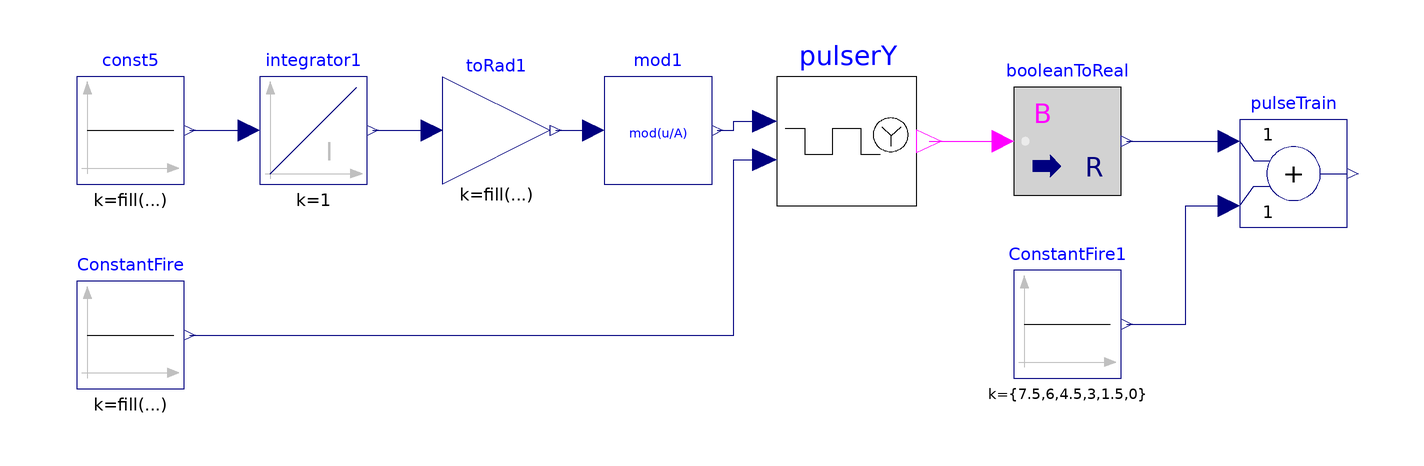

Above is the diagram view of the following Modelica model: its components placed by their Placement annotations and its connect equations drawn as lines.

model TestPulser
  extends Modelica.Icons.Example;
  Modelica.Blocks.Continuous.Integrator integrator1[6] annotation (
    Placement(transformation(extent={{-82,-2},{-62,18}})));
  Modelica.Blocks.Sources.Constant const5[6](k = fill(50, 6)) annotation (
    Placement(visible = true, transformation(origin={-106,8},   extent = {{-10, -10}, {10, 10}}, rotation = 0)));
  Modelica.Blocks.Math.Gain toRad1[6](k = fill(2*Modelica.Constants.pi, 6)) annotation (
    Placement(transformation(extent={{-48,-2},{-28,18}})));
  Modelica.Blocks.Sources.Constant ConstantFire[6](k = fill(20, 6)) "degree" annotation (
    Placement(visible = true, transformation(origin={-106,-30},   extent = {{-10, -10}, {10, 10}}, rotation = 0)));
  LCC_HVDC.Models.PulseGeneratorY pulserY
    annotation (Placement(transformation(extent={{14,-6},{40,18}})));
  LCC_HVDC.Models.Mod mod1[6]
    annotation (Placement(transformation(extent={{-18,-2},{2,18}})));
  Modelica.Blocks.Sources.Constant ConstantFire1[6](k = {7.5, 6, 4.5, 3, 1.5, 0}) "degree" annotation (
    Placement(visible = true, transformation(origin={68,-28},    extent = {{-10, -10}, {10, 10}}, rotation = 0)));
  Modelica.Blocks.Math.Add pulseTrain[6](each k1 = +1, each k2 = +1) annotation (
    Placement(transformation(extent = {{-10, -10}, {10, 10}}, rotation = 0, origin={110,0})));
  Modelica.Blocks.Math.BooleanToReal booleanToReal[6] annotation (
    Placement(transformation(extent={{58,-4},{78,16}})));
equation
  connect(const5.y, integrator1.u) annotation (
    Line(points={{-95,8},{-84,8}},      color = {0, 0, 127}));
  connect(integrator1.y, toRad1.u) annotation (
    Line(points={{-61,8},{-50,8}},      color = {0, 0, 127}));
  connect(ConstantFire.y,pulserY.firingAngle)  annotation (
    Line(points={{-95,-30},{6,-30},{6,2.52},{11.79,2.52}},            color = {0, 0, 127}));
  connect(toRad1.y, mod1.u) annotation (
    Line(points={{-27,8},{-20,8}},     color = {0, 0, 127}));
  connect(mod1.y, pulserY.wt) annotation (Line(points={{3,8},{6,8},{6,9.72},
          {11.79,9.72}}, color={0,0,127}));
  connect(pulserY.y, booleanToReal.u) annotation (
    Line(points={{42.34,6},{56,6}},      color = {255, 0, 255}));
  connect(booleanToReal.y,pulseTrain. u1) annotation (
    Line(points={{79,6},{98,6}},       color = {0, 0, 127}));
  connect(ConstantFire1.y,pulseTrain. u2) annotation (
    Line(points={{79,-28},{90,-28},{90,-6},{98,-6}},             color = {0, 0, 127}));
  annotation (
    Icon(coordinateSystem(preserveAspectRatio=false)),
    Diagram(coordinateSystem(preserveAspectRatio=false,   extent={{-120,-60},{120,
            40}})),
    experiment(StopTime = 0.4, StartTime = 0, Tolerance = 1e-06, Interval = 10e-05),
    Documentation(info="<html>
<head>
  <style>
    body {
      font-family: \"Courier New\", Courier, monospace;
    }
  </style>
</head>
<body>

<p>The objective of this examples is to show the output of this Pulse generator i.e. a set of six pulses with among which there is a 60-degree phase difference.</p>
<p>The phase input is a not a taken from an actual voltage source but it is a based on a fixed 50 Hz frequency.</p>
<p>It is recommended to check the following:</p>
<ul>
<li><code>pulserY.y[j]</code> (j=1,2,..6)</li>
</ul>

</body>
</html>
________"));
end TestPulser;